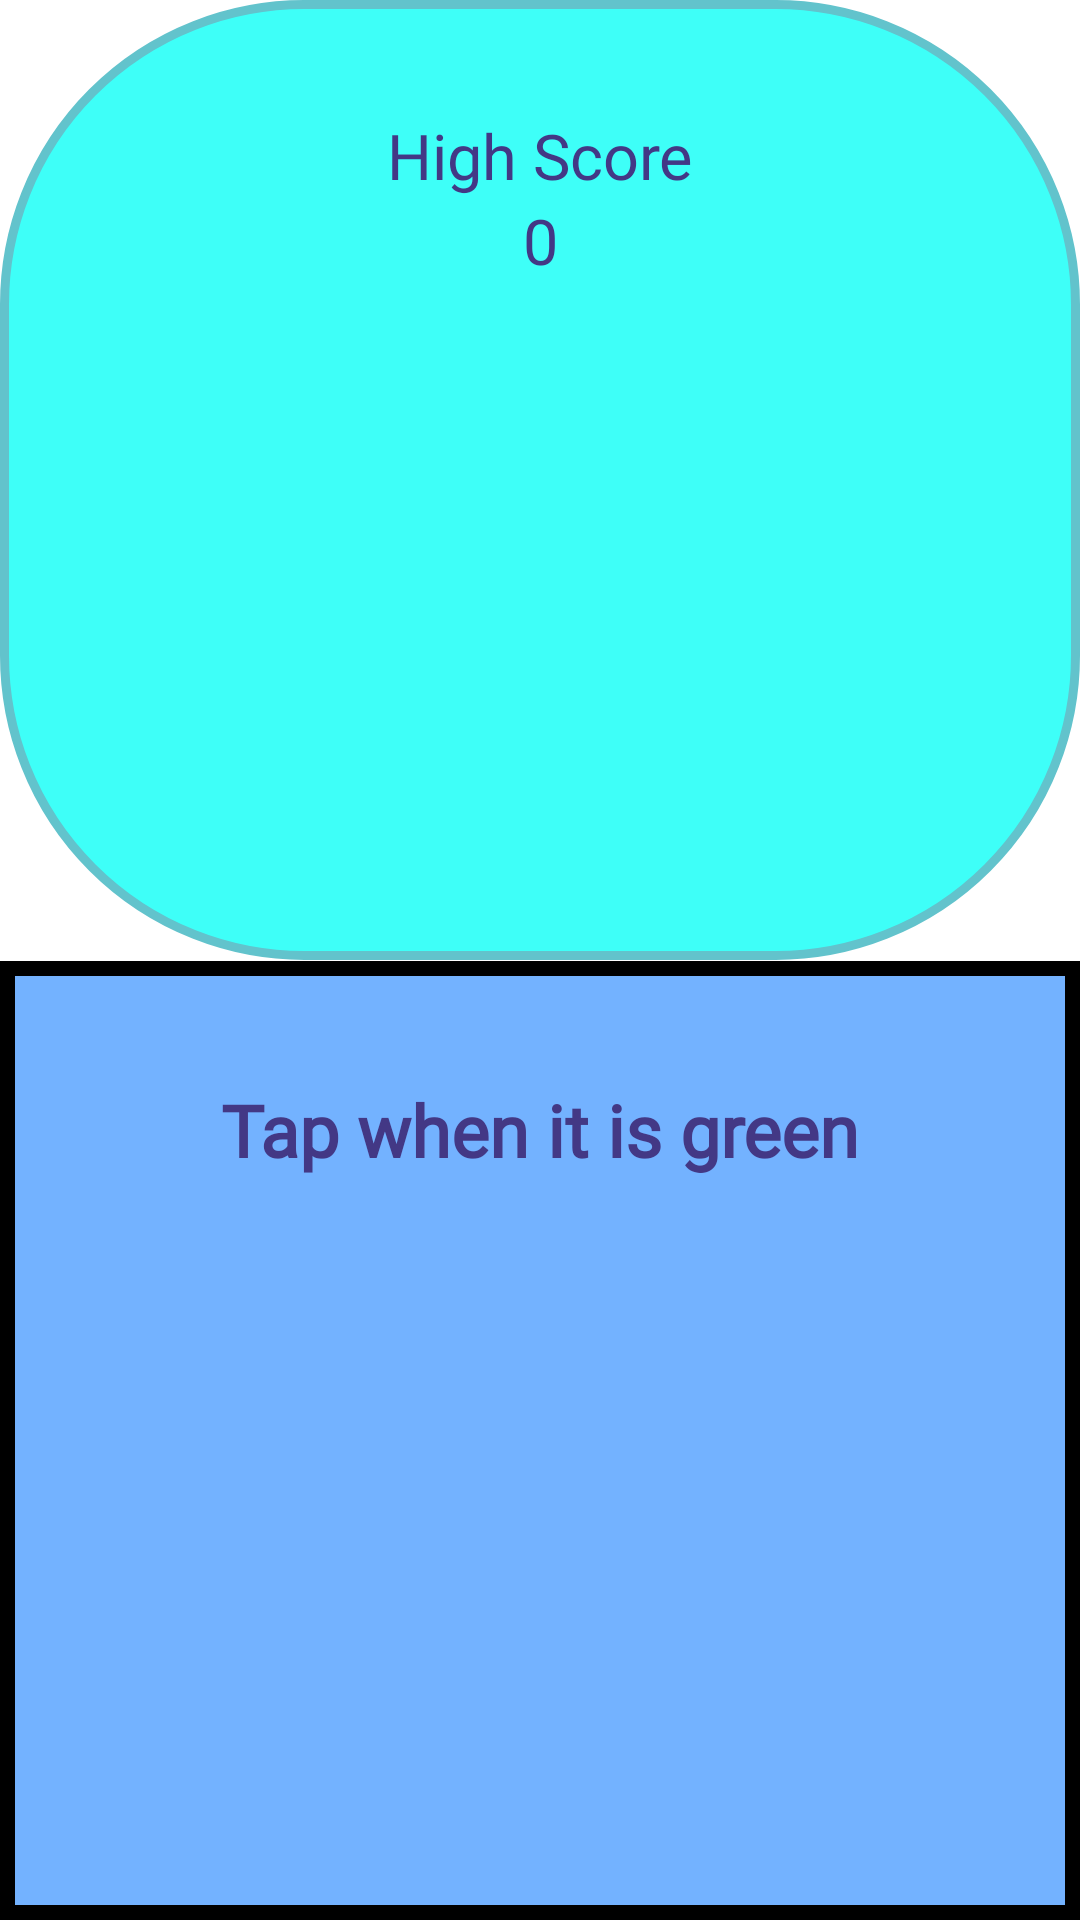

Produce the Android XML layout that renders to this screen, including the resource entries it uses.
<!-- AndroidManifest.xml: application theme Theme.ReflexGame -->
<!-- res/layout/activity_classic.xml -->
<?xml version="1.0" encoding="utf-8"?>

<androidx.constraintlayout.widget.ConstraintLayout xmlns:android="http://schemas.android.com/apk/res/android"
    xmlns:app="http://schemas.android.com/apk/res-auto"
    xmlns:tools="http://schemas.android.com/tools"
    android:id="@+id/constraintId"
    android:layout_width="match_parent"
    android:layout_height="match_parent"
    android:background="#FFFFFF"
    android:clickable="true"
    tools:context=".Classic">

    <ImageButton
        android:id="@+id/tapImageButtonId"
        android:layout_width="match_parent"
        android:layout_height="0dp"
        android:background="@drawable/firstcolor"
        app:layout_constraintBottom_toBottomOf="parent"
        app:layout_constraintEnd_toEndOf="parent"
        app:layout_constraintStart_toStartOf="parent"
        app:layout_constraintTop_toBottomOf="@+id/button" />

    <TextView
        android:id="@+id/touchId"
        android:layout_width="300dp"
        android:layout_height="wrap_content"
        android:layout_marginTop="40dp"
        android:fontFamily="@font/carter_one"
        android:gravity="center"
        android:text="@string/tap"
        android:textAllCaps="false"
        android:textColor="#433885"
        android:textSize="24sp"
        android:textStyle="bold"
        app:layout_constraintEnd_toEndOf="parent"
        app:layout_constraintStart_toStartOf="parent"
        app:layout_constraintTop_toTopOf="@+id/tapImageButtonId" />

    <ImageView
        android:id="@+id/imageView2"
        android:layout_width="match_parent"
        android:layout_height="0dp"
        android:background="@drawable/circle"
        app:layout_constraintBottom_toTopOf="@+id/button"
        app:layout_constraintEnd_toEndOf="parent"
        app:layout_constraintStart_toStartOf="parent"
        app:layout_constraintTop_toTopOf="parent" />

    <TextView
        android:id="@+id/timeId"
        android:layout_width="wrap_content"
        android:layout_height="wrap_content"
        android:fontFamily="@font/carter_one"
        android:textColor="#433885"
        android:textSize="36sp"
        app:layout_constraintBottom_toTopOf="@+id/tapImageButtonId"
        app:layout_constraintEnd_toEndOf="parent"
        app:layout_constraintStart_toStartOf="parent"
        app:layout_constraintTop_toTopOf="parent"
        tools:text="0" />

    <TextView
        android:id="@+id/textView"
        android:layout_width="wrap_content"
        android:layout_height="wrap_content"
        android:layout_marginBottom="70dp"
        android:fontFamily="@font/carter_one"
        android:text="High Score"
        android:textColor="#433885"
        android:textSize="21sp"
        app:layout_constraintBottom_toTopOf="@+id/timeId"
        app:layout_constraintEnd_toEndOf="parent"
        app:layout_constraintStart_toStartOf="parent" />

    <TextView
        android:id="@+id/highScoreTopId"
        android:layout_width="wrap_content"
        android:layout_height="wrap_content"
        android:fontFamily="@font/carter_one"
        android:text="0"
        android:textColor="#433885"
        android:textSize="21sp"
        app:layout_constraintEnd_toEndOf="@+id/textView"
        app:layout_constraintStart_toStartOf="@+id/textView"
        app:layout_constraintTop_toBottomOf="@+id/textView" />

    <ImageButton
        android:id="@+id/againSpeedId"
        android:layout_width="wrap_content"
        android:layout_height="wrap_content"
        android:background="@drawable/againbutton"
        android:onClick="againF"
        android:visibility="invisible"
        app:layout_constraintBottom_toBottomOf="parent"
        app:layout_constraintEnd_toEndOf="parent"
        app:layout_constraintHorizontal_bias="0.498"
        app:layout_constraintStart_toStartOf="parent"
        app:layout_constraintTop_toBottomOf="@+id/speedHighScoreEndId" />

    <TextView
        android:id="@+id/speedHighScoreEndId"
        android:layout_width="wrap_content"
        android:layout_height="wrap_content"
        android:fontFamily="@font/carter_one"
        android:text="TextView"
        android:textColor="#433885"
        android:textSize="24sp"
        android:visibility="invisible"
        app:layout_constraintEnd_toEndOf="@+id/touchId"
        app:layout_constraintStart_toStartOf="@+id/touchId"
        app:layout_constraintTop_toBottomOf="@+id/touchId" />

    <Button
        android:id="@+id/button"
        android:layout_width="match_parent"
        android:layout_height="0.1dp"
        android:text="Button"
        app:layout_constraintBottom_toBottomOf="parent"
        app:layout_constraintEnd_toEndOf="parent"
        app:layout_constraintStart_toStartOf="parent"
        app:layout_constraintTop_toTopOf="parent" />

</androidx.constraintlayout.widget.ConstraintLayout>
<!-- resources referenced by this layout -->
<resources>
  <!-- drawable againbutton: png bitmap (drawable-v24, 11235 bytes) -->
  <!-- drawable circle (drawable) -->
  <?xml version="1.0" encoding="utf-8"?>
  
  <selector xmlns:android="http://schemas.android.com/apk/res/android">
  
      <item>
  
          <shape android:shape="rectangle">
              <solid android:color="#3EFFF8"></solid>
              <corners android:radius="100dp"></corners>
              <stroke android:color="#62C3CC" android:width="3dp"></stroke>
              <size android:width="300dp" android:height="200dp"></size>
  
          </shape>
  
      </item>
  
  </selector>
  <!-- drawable firstcolor (drawable) -->
  <?xml version="1.0" encoding="utf-8"?>
  
  <selector xmlns:android="http://schemas.android.com/apk/res/android">
  
      <item
  
          android:state_pressed="false"
          android:state_enabled="true">
  
          <shape android:shape="rectangle">
              <solid android:color="#73B2FF"></solid>
              <size android:width="3dp" android:height="2dp"></size>
              <stroke android:color="@color/black" android:width="5dp"></stroke>
  
          </shape>
  
      </item>
  
      <item
  
          android:state_pressed="true"
          android:state_enabled="true">
  
          <shape android:shape="rectangle">
              <solid android:color="#9BD7FF"></solid>
              <size android:width="3dp" android:height="2dp"></size>
              <stroke android:color="@color/black" android:width="5dp"></stroke>
  
          </shape>
  
      </item>
  </selector>
  <string name="tap">Tap when it is green</string>
  <style name="Theme.ReflexGame" parent="Theme.AppCompat.Light.NoActionBar">
          
          <item name="colorPrimary">#9E00FF</item>
          <item name="colorPrimaryVariant">#DCBCD2</item>
          <item name="colorOnPrimary">@color/white</item>
          
          <item name="colorSecondary">@color/teal_200</item>
          <item name="colorSecondaryVariant">@color/teal_700</item>
          <item name="colorOnSecondary">@color/black</item>
  
  
          
          <item name="android:statusBarColor" tools:targetApi="l">?attr/colorPrimaryVariant</item>
          
  
      </style>
  <color name="black">#FF000000</color>
  <color name="white">#6AFFFFFF</color>
  <color name="teal_200">#FF03DAC5</color>
  <color name="teal_700">#FF018786</color>
</resources>
